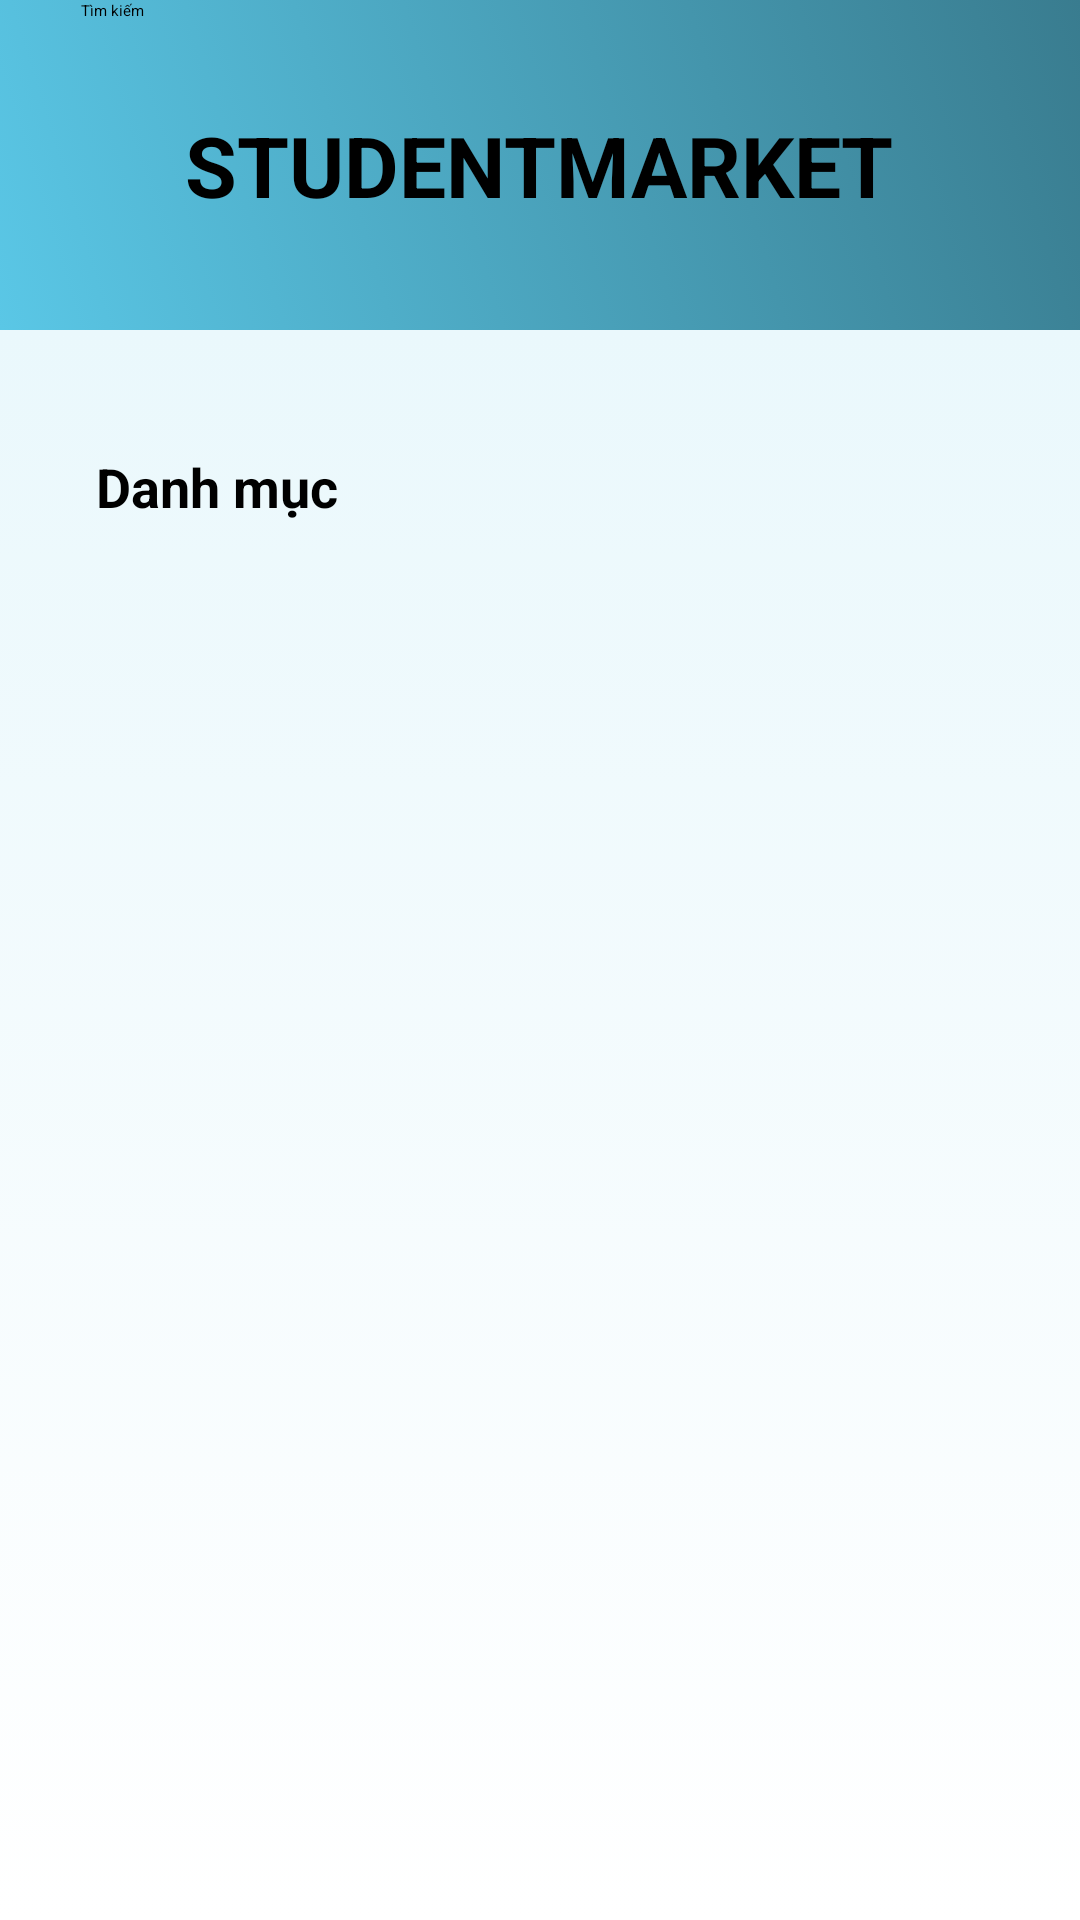

The Android layout XML behind this screen, and the referenced resources:
<!-- AndroidManifest.xml: application theme darkTextStatusBar -->
<!-- res/layout/activity_list_category.xml -->
<?xml version="1.0" encoding="utf-8"?>
<FrameLayout xmlns:android="http://schemas.android.com/apk/res/android"
    xmlns:app="http://schemas.android.com/apk/res-auto"
    xmlns:tools="http://schemas.android.com/tools"
    android:layout_width="match_parent"
    android:layout_height="match_parent"
    tools:context=".Controller.Home.ListCategory">
    <RelativeLayout
        android:layout_width="match_parent"
        android:layout_height="match_parent"
        android:orientation="vertical">

        <LinearLayout
            android:layout_width="match_parent"
            android:layout_height="110dp"
            android:background="@drawable/gradient_background_header_home"
            android:gravity="center">

            <TextView
                android:layout_width="wrap_content"
                android:layout_height="wrap_content"
                android:paddingHorizontal="40dp"
                android:text="@string/Appname"
                android:textSize="28sp"
                android:textStyle="bold" />

        </LinearLayout>
        <RelativeLayout
            android:layout_width="match_parent"
            android:layout_marginTop="110dp"
            android:layout_height="match_parent">
            <LinearLayout
                android:layout_width="match_parent"
                android:layout_height="match_parent"
                android:background="@drawable/gradient_background"
                android:orientation="vertical">

                <TextView
                    android:layout_marginTop="40dp"
                    android:layout_width="wrap_content"
                    android:layout_height="wrap_content"
                    android:layout_marginLeft="32dp"
                    android:text="Danh mục"
                    android:textSize="18dp"
                    android:textStyle="bold" />
                <androidx.recyclerview.widget.RecyclerView
                    android:layout_width="match_parent"
                    android:id="@+id/list_category"
                    android:scrollbars="none"
                    android:layout_marginHorizontal="24dp"
                    app:layoutManager="androidx.recyclerview.widget.LinearLayoutManager"

                    android:layout_height="match_parent"/>
            </LinearLayout>
            <LinearLayout
                android:id="@+id/list_category_empty_search"
                android:layout_width="match_parent"
                android:layout_height="match_parent"
                android:background="@drawable/gradient_background"
                android:orientation="vertical"
                android:visibility="invisible">

                <ImageView
                    android:layout_width="match_parent"
                    android:layout_height="wrap_content"
                    android:layout_marginHorizontal="28dp"
                    android:layout_marginTop="57dp"
                    android:src="@drawable/empty_search" />

                <TextView
                    android:layout_width="wrap_content"
                    android:layout_height="wrap_content"
                    android:layout_gravity="center"
                    android:layout_marginTop="18dp"
                    android:text="@string/empty_search"
                    android:textColor="@color/primary"
                    android:textSize="16sp"
                    android:textStyle="bold" />
            </LinearLayout>
        </RelativeLayout>

        <EditText
            android:id="@+id/list_category_edittext_search"
            style="@style/editTextSearchStyle"
            android:layout_width="match_parent"
            android:layout_height="44dp"
            android:layout_marginHorizontal="27dp"
            android:hint="Tìm kiếm"
            android:inputType="text"
            android:maxLines="1" />
        <ImageButton
            android:id="@+id/list_category_goback"
            android:layout_width="30dp"
            android:layout_height="30dp"
            android:layout_marginLeft="13dp"
            android:layout_marginTop="35dp"
            app:tint="@color/white"
            android:background="?attr/selectableItemBackgroundBorderless"
            android:src="@drawable/ic_baseline_arrow_back_24" />
    </RelativeLayout>

</FrameLayout>
<!-- resources referenced by this layout -->
<resources>
  <color name="primary">#5AC7E6</color>
  <color name="white">#FFFFFFFF</color>
  <!-- drawable empty_search: png bitmap (drawable, 26879 bytes) -->
  <!-- drawable gradient_background (drawable) -->
  <?xml version="1.0" encoding="utf-8"?>
  <selector xmlns:android="http://schemas.android.com/apk/res/android">
      <item>
          <shape>
              <gradient
                  android:startColor="#EAF8FC"
                  android:endColor="#FFFFFF"
                  android:angle="-90"
                  android:type="linear" />
          </shape>
      </item>
  </selector>
  <!-- drawable gradient_background_header_home (drawable) -->
  <?xml version="1.0" encoding="utf-8"?>
  <selector xmlns:android="http://schemas.android.com/apk/res/android">
      <item>
          <shape>
              <gradient
                  android:startColor="#5AC7E6"
                  android:endColor="#397C8F"
                  android:angle="45"
                  android:type="linear" />
          </shape>
      </item>
  </selector>
  <string name="Appname">STUDENTMARKET</string>
  <string name="empty_search">Không tim thấy kết quả nào</string>
</resources>
